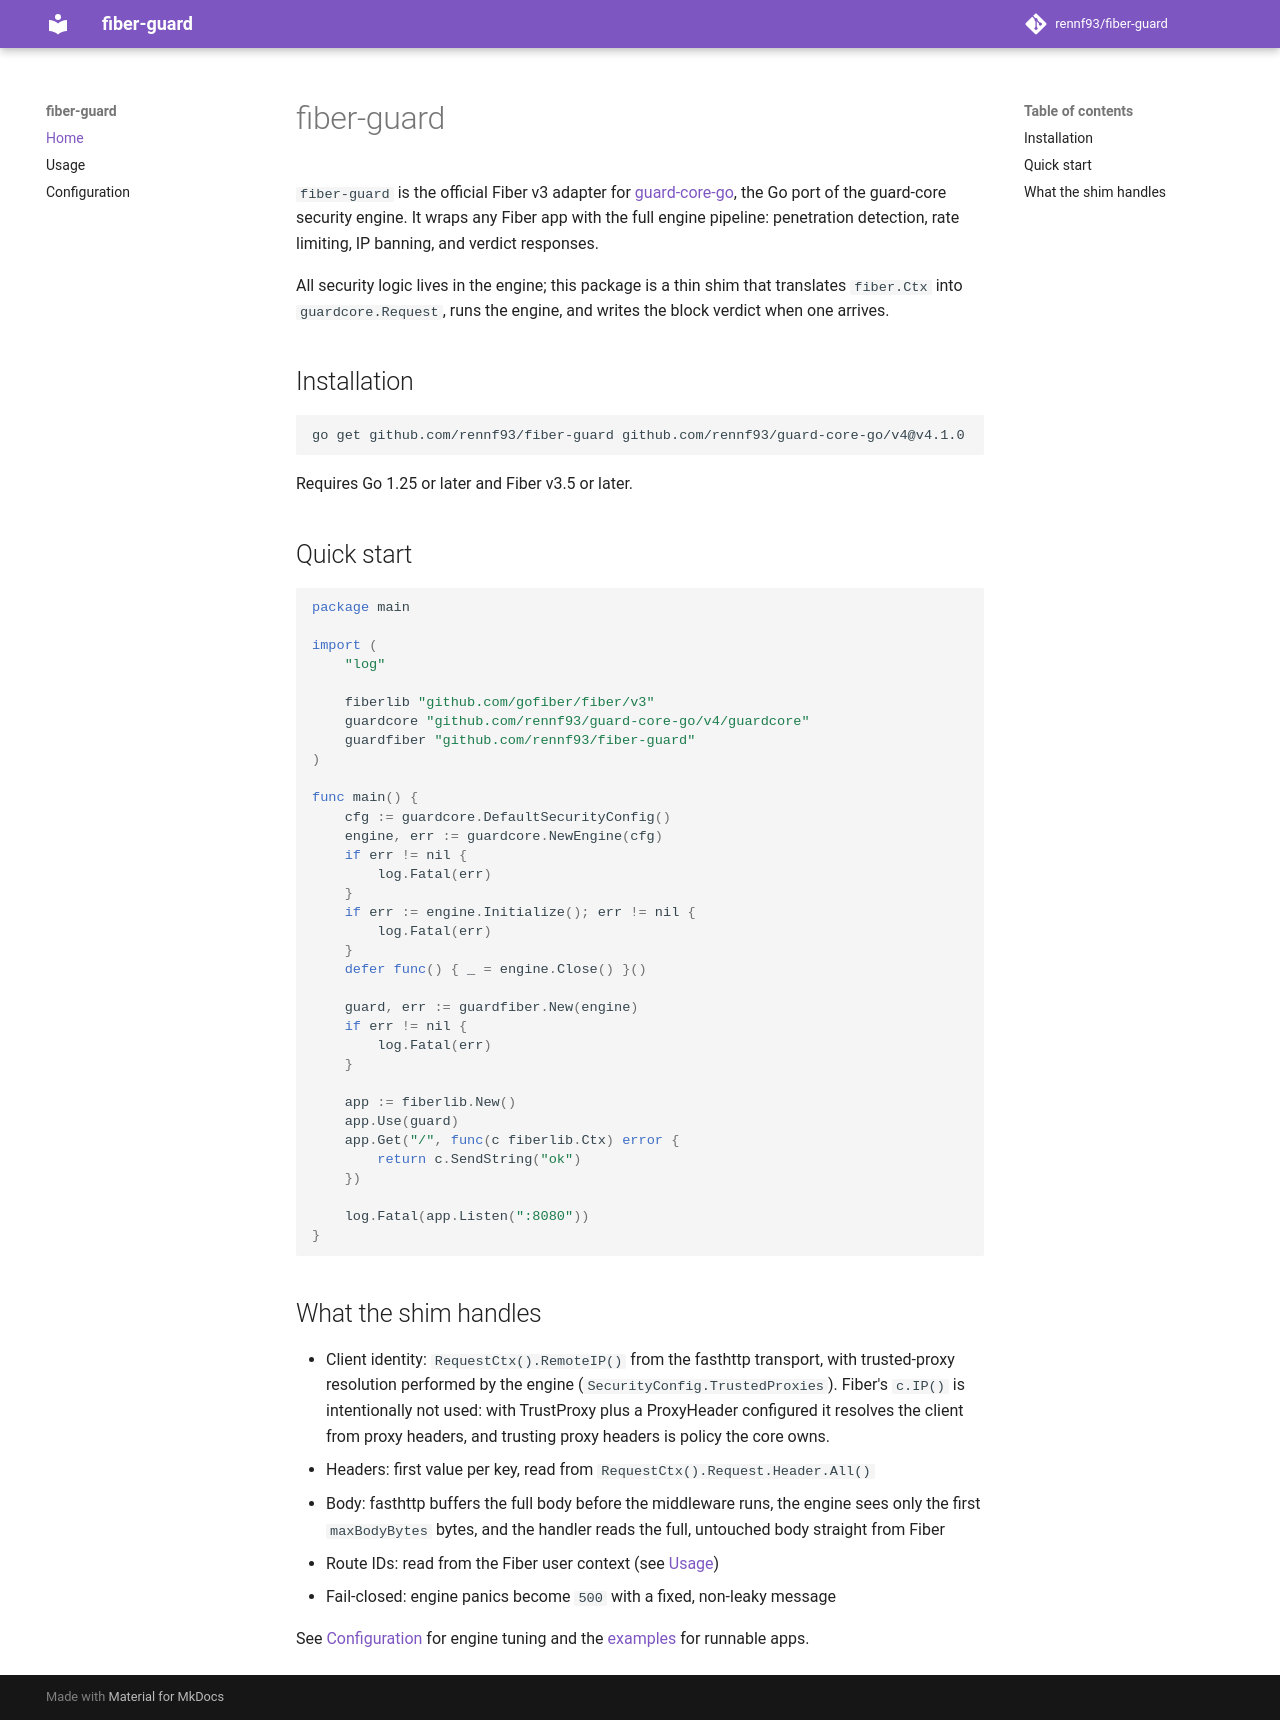

repository: rennf93/fiber-guard · page: index.html · generator: mkdocs

# fiber-guard

`fiber-guard` is the official Fiber v3 adapter for
[guard-core-go](https://github.com/rennf93/guard-core-go), the Go port of the
guard-core security engine. It wraps any Fiber app with the full engine
pipeline: penetration detection, rate limiting, IP banning, and verdict
responses.

All security logic lives in the engine; this package is a thin shim that
translates `fiber.Ctx` into `guardcore.Request`, runs the engine, and writes
the block verdict when one arrives.

## Installation

```bash
go get github.com/rennf93/fiber-guard github.com/rennf93/guard-core-go/v4@v4.1.0
```

Requires Go 1.25 or later and Fiber v3.5 or later.

## Quick start

```go
package main

import (
	"log"

	fiberlib "github.com/gofiber/fiber/v3"
	guardcore "github.com/rennf93/guard-core-go/v4/guardcore"
	guardfiber "github.com/rennf93/fiber-guard"
)

func main() {
	cfg := guardcore.DefaultSecurityConfig()
	engine, err := guardcore.NewEngine(cfg)
	if err != nil {
		log.Fatal(err)
	}
	if err := engine.Initialize(); err != nil {
		log.Fatal(err)
	}
	defer func() { _ = engine.Close() }()

	guard, err := guardfiber.New(engine)
	if err != nil {
		log.Fatal(err)
	}

	app := fiberlib.New()
	app.Use(guard)
	app.Get("/", func(c fiberlib.Ctx) error {
		return c.SendString("ok")
	})

	log.Fatal(app.Listen(":8080"))
}
```

## What the shim handles

- Client identity: `RequestCtx().RemoteIP()` from the fasthttp transport,
  with trusted-proxy resolution performed by the engine
  (`SecurityConfig.TrustedProxies`). Fiber's `c.IP()` is intentionally not
  used: with TrustProxy plus a ProxyHeader configured it resolves the client
  from proxy headers, and trusting proxy headers is policy the core owns.
- Headers: first value per key, read from
  `RequestCtx().Request.Header.All()`
- Body: fasthttp buffers the full body before the middleware runs, the engine
  sees only the first `maxBodyBytes` bytes, and the handler reads the full,
  untouched body straight from Fiber
- Route IDs: read from the Fiber user context (see [Usage](usage.md))
- Fail-closed: engine panics become `500` with a fixed, non-leaky message

See [Configuration](configuration.md) for engine tuning and the
[examples](https://github.com/rennf93/fiber-guard/tree/master/examples) for
runnable apps.
